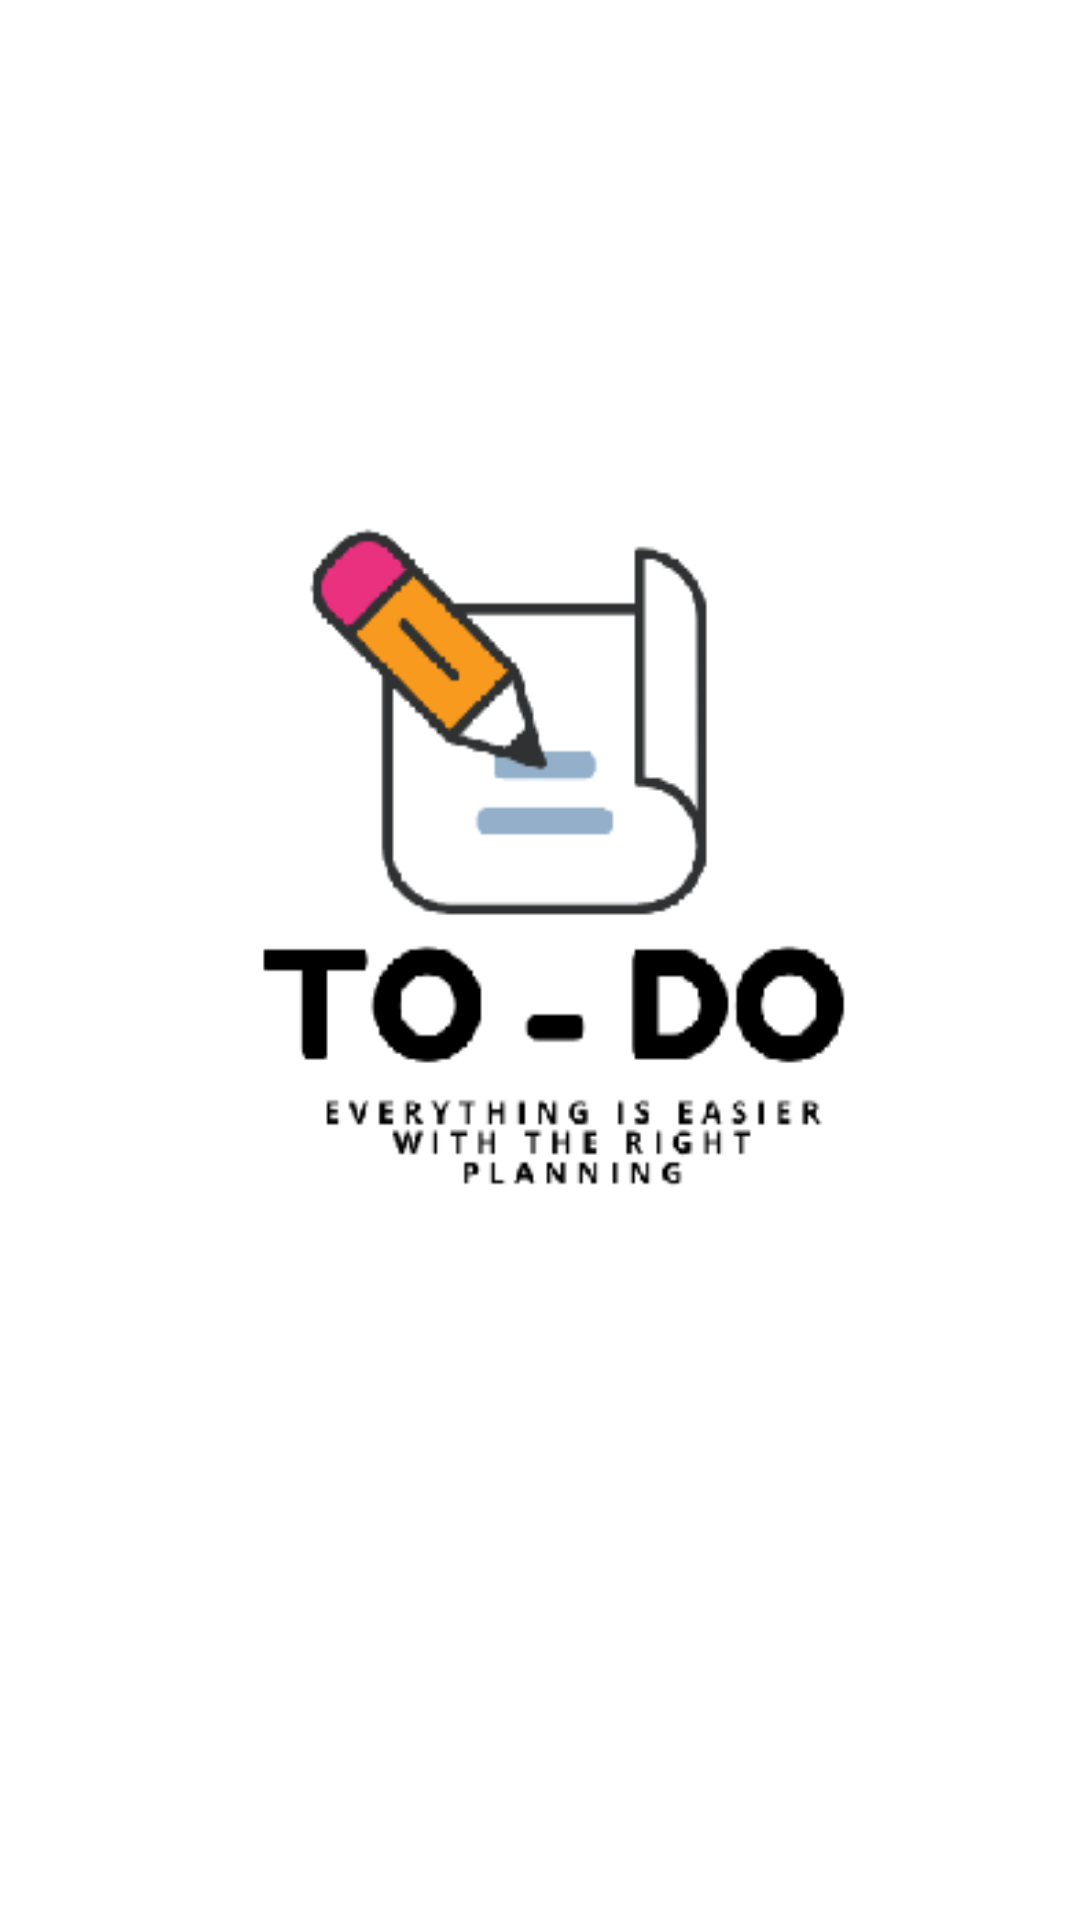

Reconstruct the res/layout file that produces this screen, plus the resources it refers to.
<!-- AndroidManifest.xml: application theme Theme.ScheduleNotification -->
<!-- res/layout/activity_entry_screen.xml -->
<?xml version="1.0" encoding="utf-8"?>
<RelativeLayout xmlns:android="http://schemas.android.com/apk/res/android"
    android:id="@+id/rootRL"
    android:layout_width="match_parent"
    android:layout_height="match_parent"
    android:background="@drawable/opening1"
    android:orientation="vertical">
    <androidx.appcompat.widget.Toolbar
        android:id="@+id/tb"
        android:layout_width="match_parent"
        android:layout_height="?attr/actionBarSize"
        android:background="@color/white">
    </androidx.appcompat.widget.Toolbar>
</RelativeLayout>
<!-- resources referenced by this layout -->
<resources>
  <color name="white">#FFFFFFFF</color>
  <!-- drawable opening1: png bitmap (drawable-v24, 13066 bytes) -->
  <style name="Theme.ScheduleNotification" parent="Theme.MaterialComponents.DayNight.NoActionBar">
          
          <item name="colorPrimary">@color/lightgray</item>
          <item name="colorPrimaryVariant">@color/lightgray</item>
          <item name="colorOnPrimary">@color/black</item>
          
          <item name="colorSecondary">@color/beige</item>
          <item name="colorSecondaryVariant">@color/beige</item>
          <item name="colorOnSecondary">@color/black</item>
          
          <item name="android:statusBarColor" tools:targetApi="l">?attr/colorPrimaryVariant</item>
          
      </style>
  <color name="lightgray">#ECEAE4</color>
  <color name="black">#FF000000</color>
  <color name="beige">#F6EAC2</color>
</resources>
